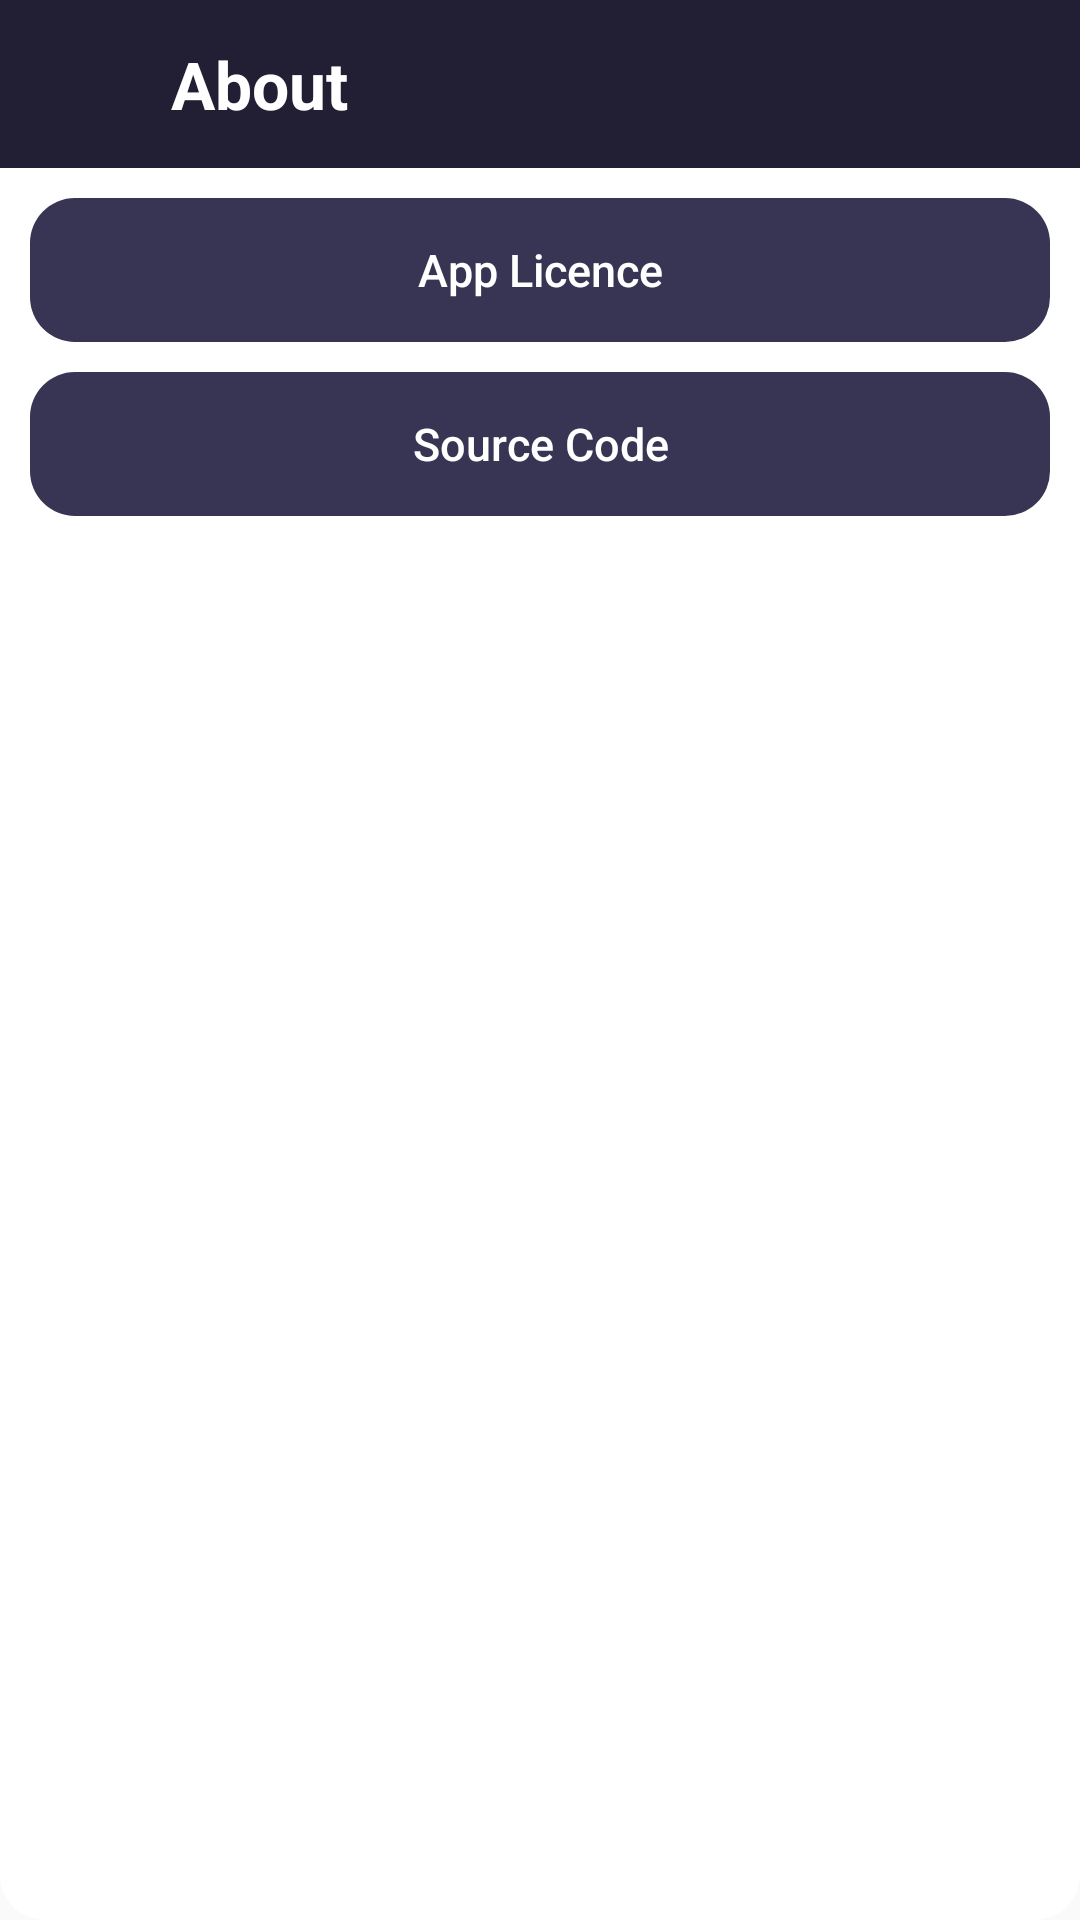

This screen was rendered from an Android layout file. Write that file and the resources it references.
<!-- AndroidManifest.xml: application theme AppTheme -->
<!-- res/layout/dialog_about.xml -->
<?xml version="1.0" encoding="utf-8"?>
<LinearLayout xmlns:android="http://schemas.android.com/apk/res/android"
    xmlns:app="http://schemas.android.com/apk/res-auto"
    android:layout_width="match_parent"
    android:layout_marginStart="15dp"
    android:layout_marginEnd="15dp"
    android:background="@drawable/button_background"
    android:backgroundTint="@color/white"
    android:layout_height="wrap_content">

    <LinearLayout
        android:layout_width="match_parent"
        android:layout_height="match_parent"
        android:orientation="vertical">

        <LinearLayout
            android:layout_width="match_parent"
            android:orientation="horizontal"
            android:background="@color/colorPrimary"
            android:layout_height="?attr/actionBarSize">

            <ImageButton
                android:id="@+id/bt_close"
                android:layout_width="40dp"
                android:layout_height="40dp"
                android:layout_gravity="center_vertical"
                android:layout_marginStart="5dp"
                android:background="?attr/selectableItemBackgroundBorderless"
                android:tint="@android:color/white"
                app:srcCompat="@drawable/ic_close_black_24dp" />
            <TextView
                android:layout_width="wrap_content"
                android:layout_gravity="center_vertical"
                android:layout_height="wrap_content"
                android:text="About"
                android:layout_marginStart="12dp"
                android:textAppearance="@style/TextAppearance.AppCompat.Large"
                android:textColor="@color/white"
                android:textStyle="bold" />
        </LinearLayout>


        <Button
            android:id="@+id/bt_licence"
            style="@style/Widget.AppCompat.Button.Borderless"
            android:layout_width="match_parent"
            android:layout_height="wrap_content"
            android:gravity="center"
            android:text="App Licence"
            android:background="@drawable/button_background"
            android:layout_marginTop="10dp"
            android:layout_marginEnd="10dp"
            android:layout_marginStart="10dp"
            android:layout_marginBottom="10dp"
            android:textSize="15sp"
            android:textAllCaps="false"
            android:textColor="@color/white"
            app:fontFamily="sans-serif-medium" />
        <Button
            android:id="@+id/app_source_code"
            style="@style/Widget.AppCompat.Button.Borderless"
            android:layout_width="match_parent"
            android:layout_height="wrap_content"
            android:gravity="center"
            android:textSize="15sp"
            android:layout_marginEnd="10dp"
            android:layout_marginStart="10dp"
            android:layout_marginBottom="10dp"
            android:background="@drawable/button_background"
            android:textAllCaps="false"
            android:text="Source Code"
            android:textColor="@color/white"
            app:fontFamily="sans-serif-medium" />

    </LinearLayout>

</LinearLayout>
<!-- resources referenced by this layout -->
<resources>
  <color name="colorPrimary">#221f35</color>
  <color name="white">#ffffff</color>
  <!-- drawable button_background (drawable) -->
  <?xml version="1.0" encoding="utf-8"?>
  <shape xmlns:android="http://schemas.android.com/apk/res/android">
   <corners android:radius="15dp"/>
      <solid android:color="#373553"/>
  </shape>
  <style name="AppTheme" parent="Theme.AppCompat.Light.DarkActionBar">
          
          <item name="colorPrimary">@color/colorPrimary</item>
          <item name="colorPrimaryDark">@color/colorPrimaryDark</item>
          <item name="colorAccent">@color/textColor</item>
  
      </style>
  <color name="colorPrimaryDark">#221f35</color>
  <color name="textColor">#FFC107</color>
</resources>
